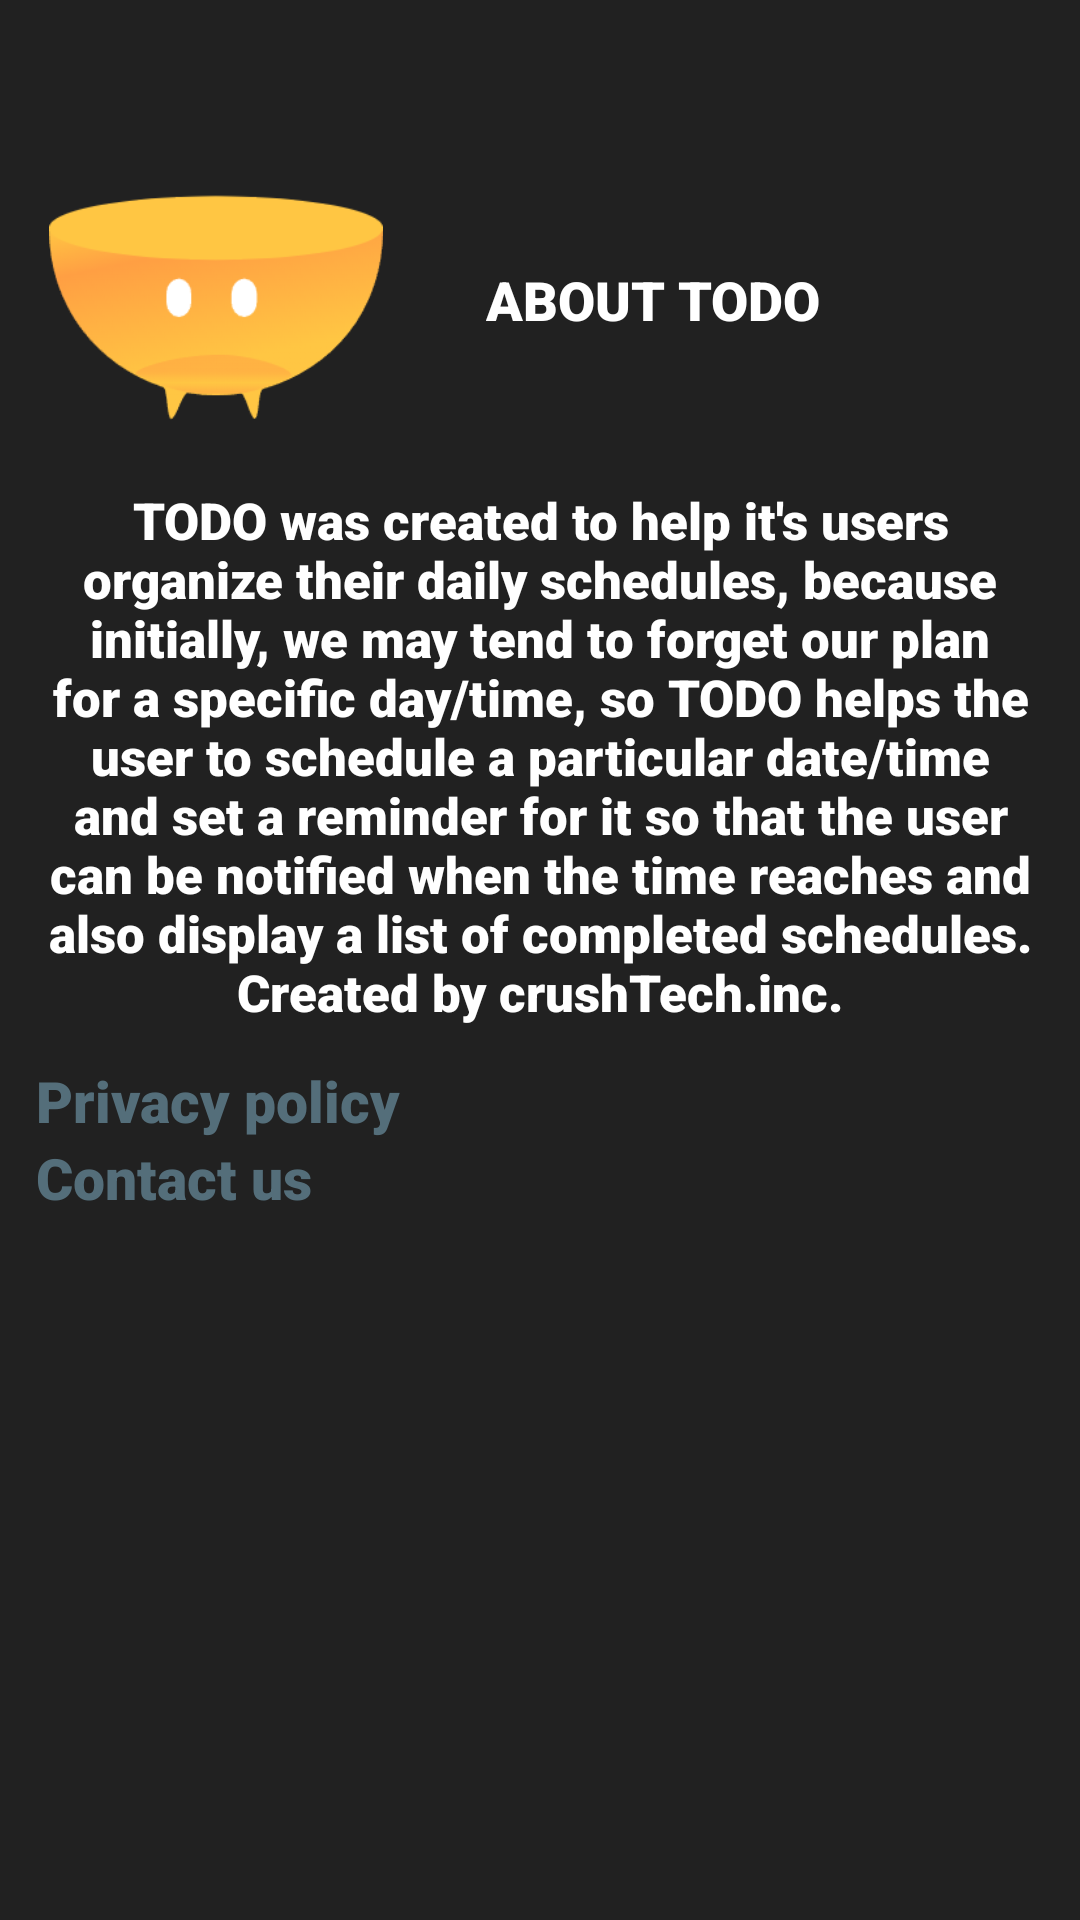

Android layout source for this screen:
<!-- AndroidManifest.xml: application theme AppTheme -->
<!-- res/layout/about_app.xml -->
<?xml version="1.0" encoding="utf-8"?>
<LinearLayout xmlns:android="http://schemas.android.com/apk/res/android"
    android:layout_width="match_parent"
    android:layout_height="match_parent"
    android:orientation="vertical"
    android:background="#E1050505">

        <LinearLayout
            android:layout_width="match_parent"
            android:layout_height="wrap_content"
            android:layout_marginTop="20dp"
            android:orientation="horizontal">

            <ImageView
                android:layout_width="120dp"
                android:layout_height="120dp"
                android:src="@drawable/logo"
                android:layout_marginStart="12dp"
                android:id="@+id/mylogo"/>

            <TextView
                android:id="@+id/aboutTaskManager"
                android:layout_width="wrap_content"
                android:layout_height="wrap_content"
                android:fontFamily="sans-serif-black"
                android:text="ABOUT TODO"
                android:textAlignment="center"
                android:textColor="@color/white"
                android:layout_marginTop="20dp"
                android:textSize="18sp"
                android:layout_gravity="center"
                android:layout_marginStart="30dp"
                android:drawableEnd="@drawable/taskname_icon"
                android:textStyle="bold" />
        </LinearLayout>
    <RelativeLayout
        android:layout_width="match_parent"
        android:layout_height="wrap_content"
        android:layout_marginTop="10dp"
        android:layout_marginStart="4dp"
        android:layout_marginEnd="4dp">

        <TextView
            android:id="@+id/paragraph"
            android:layout_width="wrap_content"
            android:layout_height="wrap_content"
            android:layout_marginTop="12dp"
            android:fontFamily="sans-serif-black"
            android:text="@string/aboutparagraph"
            android:textAlignment="center"
            android:textColor="@color/white"
            android:textSize="17sp" />

    </RelativeLayout>
    <RelativeLayout
        android:layout_width="match_parent"
        android:layout_height="wrap_content"
        android:padding="12dp">

        <TextView
            android:id="@+id/privacyPolicy"
            android:layout_width="wrap_content"
            android:layout_height="wrap_content"
            android:fontFamily="sans-serif-black"
            android:text="@string/privacy_policy"
            android:textColor="@color/green"
            android:textSize="19sp"
            android:textStyle="bold" />

        <TextView
            android:id="@+id/contact"
            android:layout_width="wrap_content"
            android:layout_height="wrap_content"
            android:layout_below="@id/privacyPolicy"
            android:fontFamily="sans-serif-black"
            android:text="@string/contact_us"
            android:textColor="@color/green"
            android:textSize="19sp"
            android:textStyle="bold" />
    </RelativeLayout>

</LinearLayout>
<!-- resources referenced by this layout -->
<resources>
  <color name="green">#546E7A</color>
  <color name="white">#FFFFFF</color>
  <!-- drawable logo: png bitmap (drawable-hdpi, 10293 bytes) -->
  <string name="aboutparagraph">TODO was created to help it\'s users organize their daily schedules, because  initially, we may tend to forget our plan for a specific day/time, so TODO helps the user to schedule a particular date/time and set a reminder for it so that the user can be notified when the time reaches and also display a list of completed schedules. Created by crushTech.inc.</string>
  <string name="contact_us">Contact us</string>
  <string name="privacy_policy">Privacy policy</string>
  <style name="AppTheme" parent="Theme.AppCompat.Light.DarkActionBar">
          
          <item name="colorPrimary">@color/yellow</item>
          <item name="colorPrimaryDark">@color/yellow</item>
          <item name="colorAccent">@color/yellow</item>
      </style>
  <color name="yellow">#FFB543</color>
</resources>
